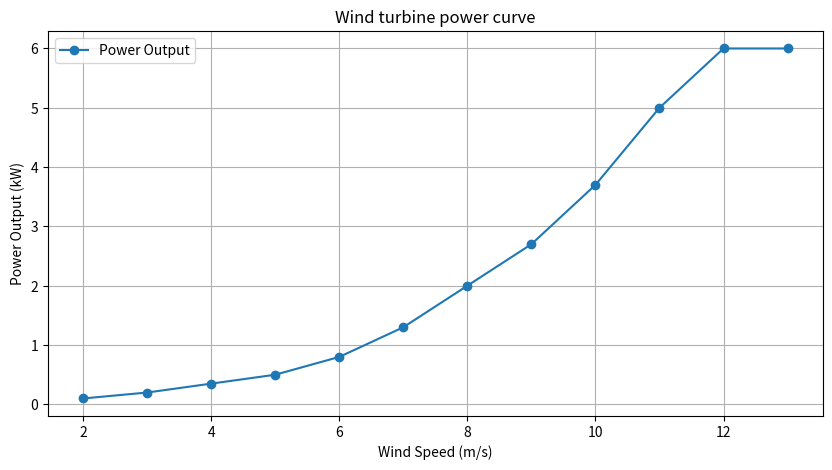

This figure's Python source:
import numpy as np
import math
import matplotlib.pyplot as plt 

watt=np.array([0.1,0.2,0.35,0.5,0.8,1.3,2,2.7,3.7,5,6,6])
m_s=np.array([2,3,4,5,6,7,8,9,10,11,12,13])


# Creating the plot
plt.figure(figsize=(10, 5))
plt.plot(m_s, watt, marker='o', linestyle='-', label='Power Output')
plt.xlabel('Wind Speed (m/s)')
plt.ylabel('Power Output (kW)')
plt.title('Wind turbine power curve')
plt.legend()
plt.grid(True)
plt.show()
